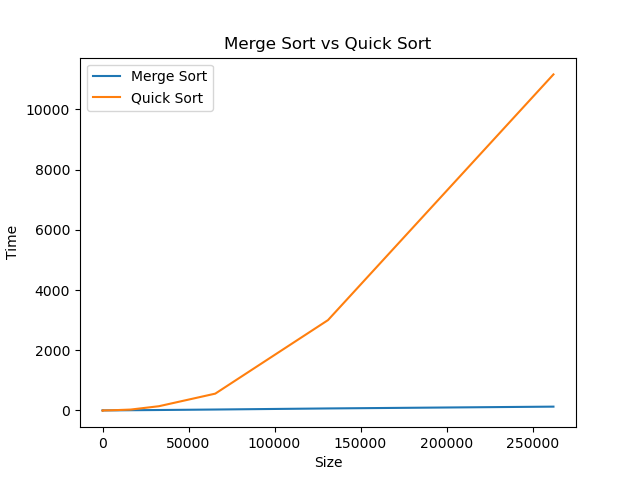

Source data for this figure (header and first rows):
MergeSort<Int32>: Milliseconds, QuickSort<Int32>: Milliseconds, Size
0, 0, 1
0, 1, 2
1, 0, 4
0, 0, 8
0, 0, 16
0, 0, 32
0, 0, 64
0, 0, 128
0, 0, 256
0, 0, 512
0, 0, 1024
0, 1, 2048
1, 3, 4096
2, 10, 8192
6, 28, 16384
13, 139, 32768
29, 557, 65536
65, 3000, 131072
125, 11163, 262144
